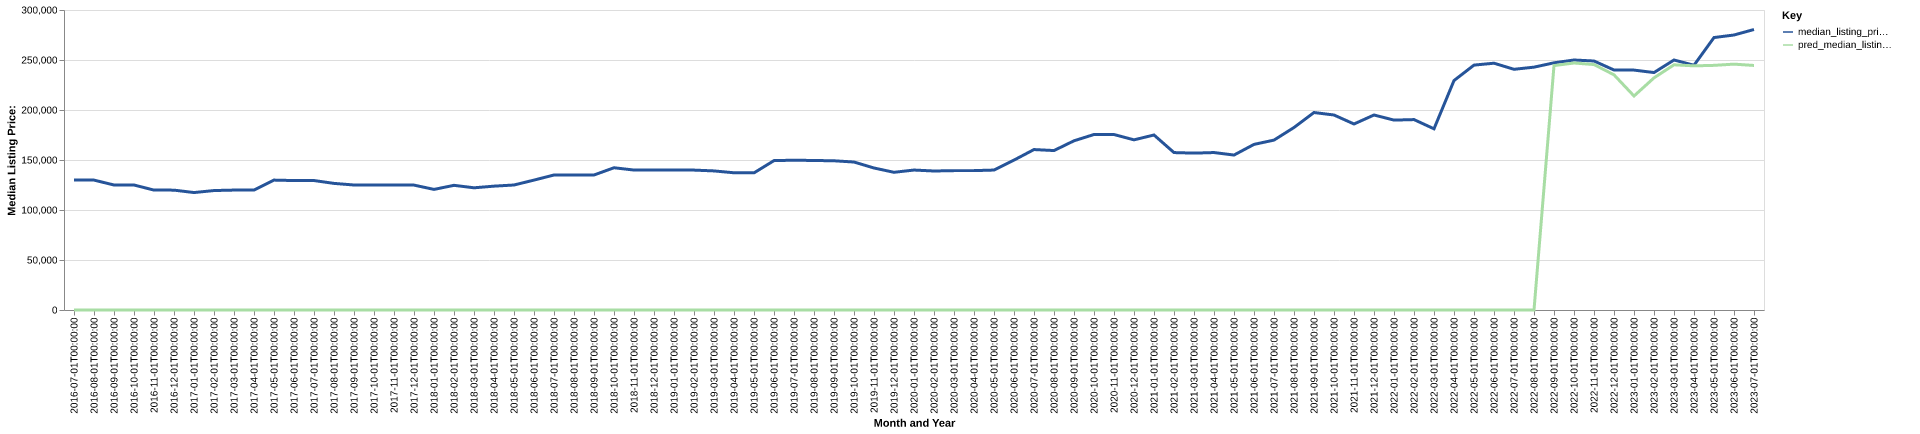

The data file committed next to this chart (first rows):
date, time_idx, median_listing_price, thirty_year_interest_rate_five, month, county_name, active_listing_count, median_days_on_market, pred_median_listing_price, month_year
2016-07-01, 0, 129900, 3.72, 7, salem, nj, 571.0, 85.0, 0, Jul-2016
2016-08-01, 1, 129900, 3.73, 8, salem, nj, 593.0, 86.0, 0, Aug-2016
2016-09-01, 2, 125000, 3.66, 9, salem, nj, 587.0, 85.0, 0, Sep-2016
2016-10-01, 3, 125000, 3.64, 10, salem, nj, 568.0, 88.0, 0, Oct-2016
2016-11-01, 4, 119900, 3.66, 11, salem, nj, 554.0, 101.0, 0, Nov-2016
2016-12-01, 5, 119870, 3.48, 12, salem, nj, 522.0, 107.0, 0, Dec-2016
2017-01-01, 6, 117450, 3.45, 1, salem, nj, 524.0, 99.0, 0, Jan-2017
2017-02-01, 7, 119450, 3.5, 2, salem, nj, 550.0, 93.0, 0, Feb-2017
2017-03-01, 8, 119925, 3.52, 3, salem, nj, 551.0, 74.0, 0, Mar-2017
2017-04-01, 9, 119900, 4.03, 4, salem, nj, 542.0, 75.0, 0, Apr-2017
2017-05-01, 10, 129900, 4.32, 5, salem, nj, 578.0, 79.0, 0, May-2017
2017-06-01, 11, 129450, 4.2, 6, salem, nj, 596.0, 80.0, 0, Jun-2017
2017-07-01, 12, 129450, 4.19, 7, salem, nj, 588.0, 85.0, 0, Jul-2017
2017-08-01, 13, 126600, 4.3, 8, salem, nj, 584.0, 88.0, 0, Aug-2017
2017-09-01, 14, 125000, 4.1, 9, salem, nj, 605.0, 78.0, 0, Sep-2017
2017-10-01, 15, 125000, 4.05, 10, salem, nj, 642.0, 75.0, 0, Oct-2017
2017-11-01, 16, 125000, 3.94, 11, salem, nj, 620.0, 80.0, 0, Nov-2017
2017-12-01, 17, 124900, 4.03, 12, salem, nj, 590.0, 88.0, 0, Dec-2017
2018-01-01, 18, 120593, 3.93, 1, salem, nj, 576.0, 94.0, 0, Jan-2018
2018-02-01, 19, 124675, 3.83, 2, salem, nj, 571.0, 90.0, 0, Feb-2018
2018-03-01, 20, 122200, 3.94, 3, salem, nj, 592.0, 81.0, 0, Mar-2018
2018-04-01, 21, 123848, 3.95, 4, salem, nj, 632.0, 72.0, 0, Apr-2018
2018-05-01, 22, 125000, 3.99, 5, salem, nj, 626.0, 73.0, 0, May-2018
2018-06-01, 23, 129900, 4.15, 6, salem, nj, 651.0, 76.0, 0, Jun-2018
2018-07-01, 24, 135000, 4.4, 7, salem, nj, 671.0, 80.0, 0, Jul-2018
2018-08-01, 25, 135000, 4.46, 8, salem, nj, 658.0, 83.0, 0, Aug-2018
2018-09-01, 26, 135000, 4.58, 9, salem, nj, 625.0, 89.0, 0, Sep-2018
2018-10-01, 27, 142250, 4.66, 10, salem, nj, 591.0, 91.0, 0, Oct-2018
2018-11-01, 28, 139950, 4.62, 11, salem, nj, 562.0, 98.0, 0, Nov-2018
2018-12-01, 29, 139900, 4.54, 12, salem, nj, 532.0, 98.0, 0, Dec-2018
2019-01-01, 30, 139900, 4.6, 1, salem, nj, 503.0, 100.0, 0, Jan-2019
2019-02-01, 31, 139900, 4.72, 2, salem, nj, 510.0, 90.0, 0, Feb-2019
2019-03-01, 32, 139086, 4.9, 3, salem, nj, 520.0, 78.0, 0, Mar-2019
2019-04-01, 33, 137225, 4.94, 4, salem, nj, 525.0, 68.0, 0, Apr-2019
2019-05-01, 34, 137125, 4.75, 5, salem, nj, 524.0, 67.0, 0, May-2019
2019-06-01, 35, 149388, 4.51, 6, salem, nj, 523.0, 76.0, 0, Jun-2019
2019-07-01, 36, 149800, 4.41, 7, salem, nj, 527.0, 81.0, 0, Jul-2019
2019-08-01, 37, 149509, 4.41, 8, salem, nj, 523.0, 82.0, 0, Aug-2019
2019-09-01, 38, 149223, 4.2, 9, salem, nj, 519.0, 79.0, 0, Sep-2019
2019-10-01, 39, 147974, 4.14, 10, salem, nj, 512.0, 77.0, 0, Oct-2019
2019-11-01, 40, 142000, 3.84, 11, salem, nj, 476.0, 83.0, 0, Nov-2019
2019-12-01, 41, 137700, 3.81, 12, salem, nj, 450.0, 93.0, 0, Dec-2019
2020-01-01, 42, 139950, 3.75, 1, salem, nj, 427.0, 99.0, 0, Jan-2020
2020-02-01, 43, 139000, 3.73, 2, salem, nj, 396.0, 94.0, 0, Feb-2020
2020-03-01, 44, 139375, 3.78, 3, salem, nj, 374.0, 75.0, 0, Mar-2020
2020-04-01, 45, 139375, 3.75, 4, salem, nj, 354.0, 83.0, 0, Apr-2020
2020-05-01, 46, 139950, 3.74, 5, salem, nj, 337.0, 94.0, 0, May-2020
2020-06-01, 47, 149900, 3.72, 6, salem, nj, 310.0, 94.0, 0, Jun-2020
2020-07-01, 48, 160450, 3.49, 7, salem, nj, 255.0, 70.0, 0, Jul-2020
2020-08-01, 49, 159450, 3.65, 8, salem, nj, 240.0, 60.0, 0, Aug-2020
2020-09-01, 50, 169200, 3.33, 9, salem, nj, 210.0, 53.0, 0, Sep-2020
2020-10-01, 51, 175500, 3.28, 10, salem, nj, 204.0, 49.0, 0, Oct-2020
2020-11-01, 52, 175475, 3.21, 11, salem, nj, 218.0, 49.0, 0, Nov-2020
2020-12-01, 53, 170150, 3.07, 12, salem, nj, 197.0, 56.0, 0, Dec-2020
2021-01-01, 54, 175000, 2.99, 1, salem, nj, 182.0, 72.0, 0, Jan-2021
2021-02-01, 55, 157425, 2.93, 2, salem, nj, 184.0, 66.0, 0, Feb-2021
2021-03-01, 56, 156875, 2.88, 3, salem, nj, 189.0, 46.0, 0, Mar-2021
2021-04-01, 57, 157450, 2.84, 4, salem, nj, 183.0, 42.0, 0, Apr-2021
2021-05-01, 58, 154950, 2.71, 5, salem, nj, 192.0, 44.0, 0, May-2021
2021-06-01, 59, 165600, 2.79, 6, salem, nj, 191.0, 46.0, 0, Jun-2021
... 25 more rows
